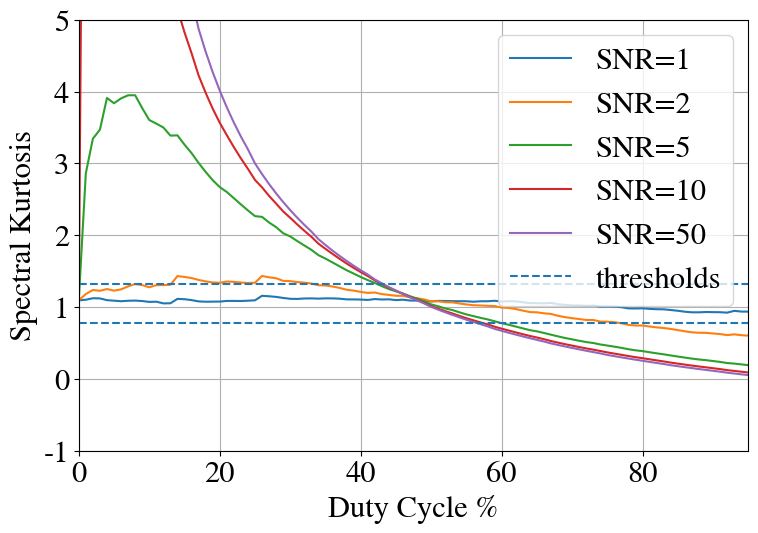

This chart was generated by the following Python code: (Note: this script raises an exception after producing the figure.)
import numpy as np
from matplotlib import pyplot as plt

#font = {'family': 'STIXGeneral',
#        'size': 42}
#plt.rc('font', **font)

textwidth = 9.6 #128.0 / 25.4
textheight = 7 #96.0 / 25.4
plt.rc('font', size=22, family='STIXGeneral')
plt.rc('pdf', fonttype=42)
#plt.rc('axes', titlesize=14, labelsize=14)
plt.rc('axes', titlesize=22, labelsize=22)
plt.rc(('xtick', 'ytick'), labelsize=22)
plt.rc('legend', fontsize=22)
plt.rc('lines', markersize=5)
plt.rc('figure', figsize=(0.9 * textwidth, 0.8 * textheight), facecolor='w')
plt.rc('mathtext', fontset='stix')

M = 512
#duty_cycles = np.array([20,30,40,50,80,80,50,80,10,80,80,80,80,10,50,80,40,10,80,50,90,10,20,30,5,50,20,80])
duty_cycles = np.arange(0,110)
msklen = len(duty_cycles) - 4
print("len dc: ", len(duty_cycles))
print("len msklen: ", msklen )
duty_samples = (duty_cycles / 100) * M
wgn = np.random.normal(0, 1, size=M) + 1j*np.random.normal(0, 1, size=M)
snrs = [1,2, 5,10,50]
SK = [[], [], [], [], []]
S1 = []
S2 = []
for i, snr in enumerate(snrs):
    S1.append([])
    S2.append([])
    for j, dc in enumerate(duty_samples):
        s = np.zeros([M])
        s[0:int(dc)] = snr
        s = wgn+s
        perio = np.abs(s)**2
        S1[i].append(perio.sum())  # like the mean of PSD u
        S2[i].append(np.sum(perio ** 2))
        SK[i].append(((M + 1) / (M - 1)) * ((M * S2[i][j] / S1[i][j] ** 2) - 1))

MSK = [[], [], [], [], []]
for i, snr in enumerate(snrs):
    for j, s1 in enumerate(S1[i][:msklen]):
        s1 = 0.25*(S1[i][j] + S1[i][j+1] + S1[i][j+2] + S1[i][j+3])
        s2 = 0.25*(S2[i][j] + S2[i][j+1] + S2[i][j+2] + S2[i][j+3])
        MSK[i].append(((M + 1) / (M - 1)) * ((M * s2 / s1 ** 2) - 1))

plt.figure(0)#, figsize=[22,16])
plt.plot(duty_cycles, SK[0], label="SNR=1")
plt.plot(duty_cycles, SK[1], label="SNR=2")
plt.plot(duty_cycles, SK[2], label="SNR=5")
plt.plot(duty_cycles, SK[3], label="SNR=10")
plt.plot(duty_cycles, SK[4], label="SNR=50")
plt.axhline(y=0.77511, xmin=0,xmax=100, linestyle='--', label="thresholds")
plt.axhline(y=1.3254, xmin=0, xmax=100, linestyle='--')
plt.grid()
plt.ylabel("Spectral Kurtosis")
plt.ylim([-1,5])
plt.xlim([0,95])
plt.xlabel("Duty Cycle %")
plt.legend()
plt.savefig('/home/<user>/Documents/PhD/jai-2e/duty.eps', bbox_inches='tight')

"""plt.figure(1)#, figsize=[22,16])
plt.plot(duty_cycles[:msklen], MSK[0], "o", label="SNR=1", linewidth=2)
plt.plot(duty_cycles[:msklen], MSK[1], "o", label="SNR=2", linewidth=2)
plt.plot(duty_cycles[:msklen], MSK[2], "o", label="SNR=5", linewidth=2)
plt.plot(duty_cycles[:msklen], MSK[3], "o", label="SNR=10", linewidth=2)
plt.plot(duty_cycles[:msklen], MSK[4], "o", label="SNR=50", linewidth=2)
plt.axhline(y=0.77511, xmin=0,xmax=100, linestyle='--')
plt.axhline(y=1.3254, xmin=0, xmax=100, linestyle='--')
plt.grid()
plt.ylabel("Spectral Kurtosis")
plt.ylim([-1,4])
plt.xlim([0,95])
plt.xlabel("Duty Cycle %")
plt.legend()
plt.savefig('/home/<user>/Documents/PhD/jai-2e/duty.eps', bbox_inches='tight')
"""

plt.show()